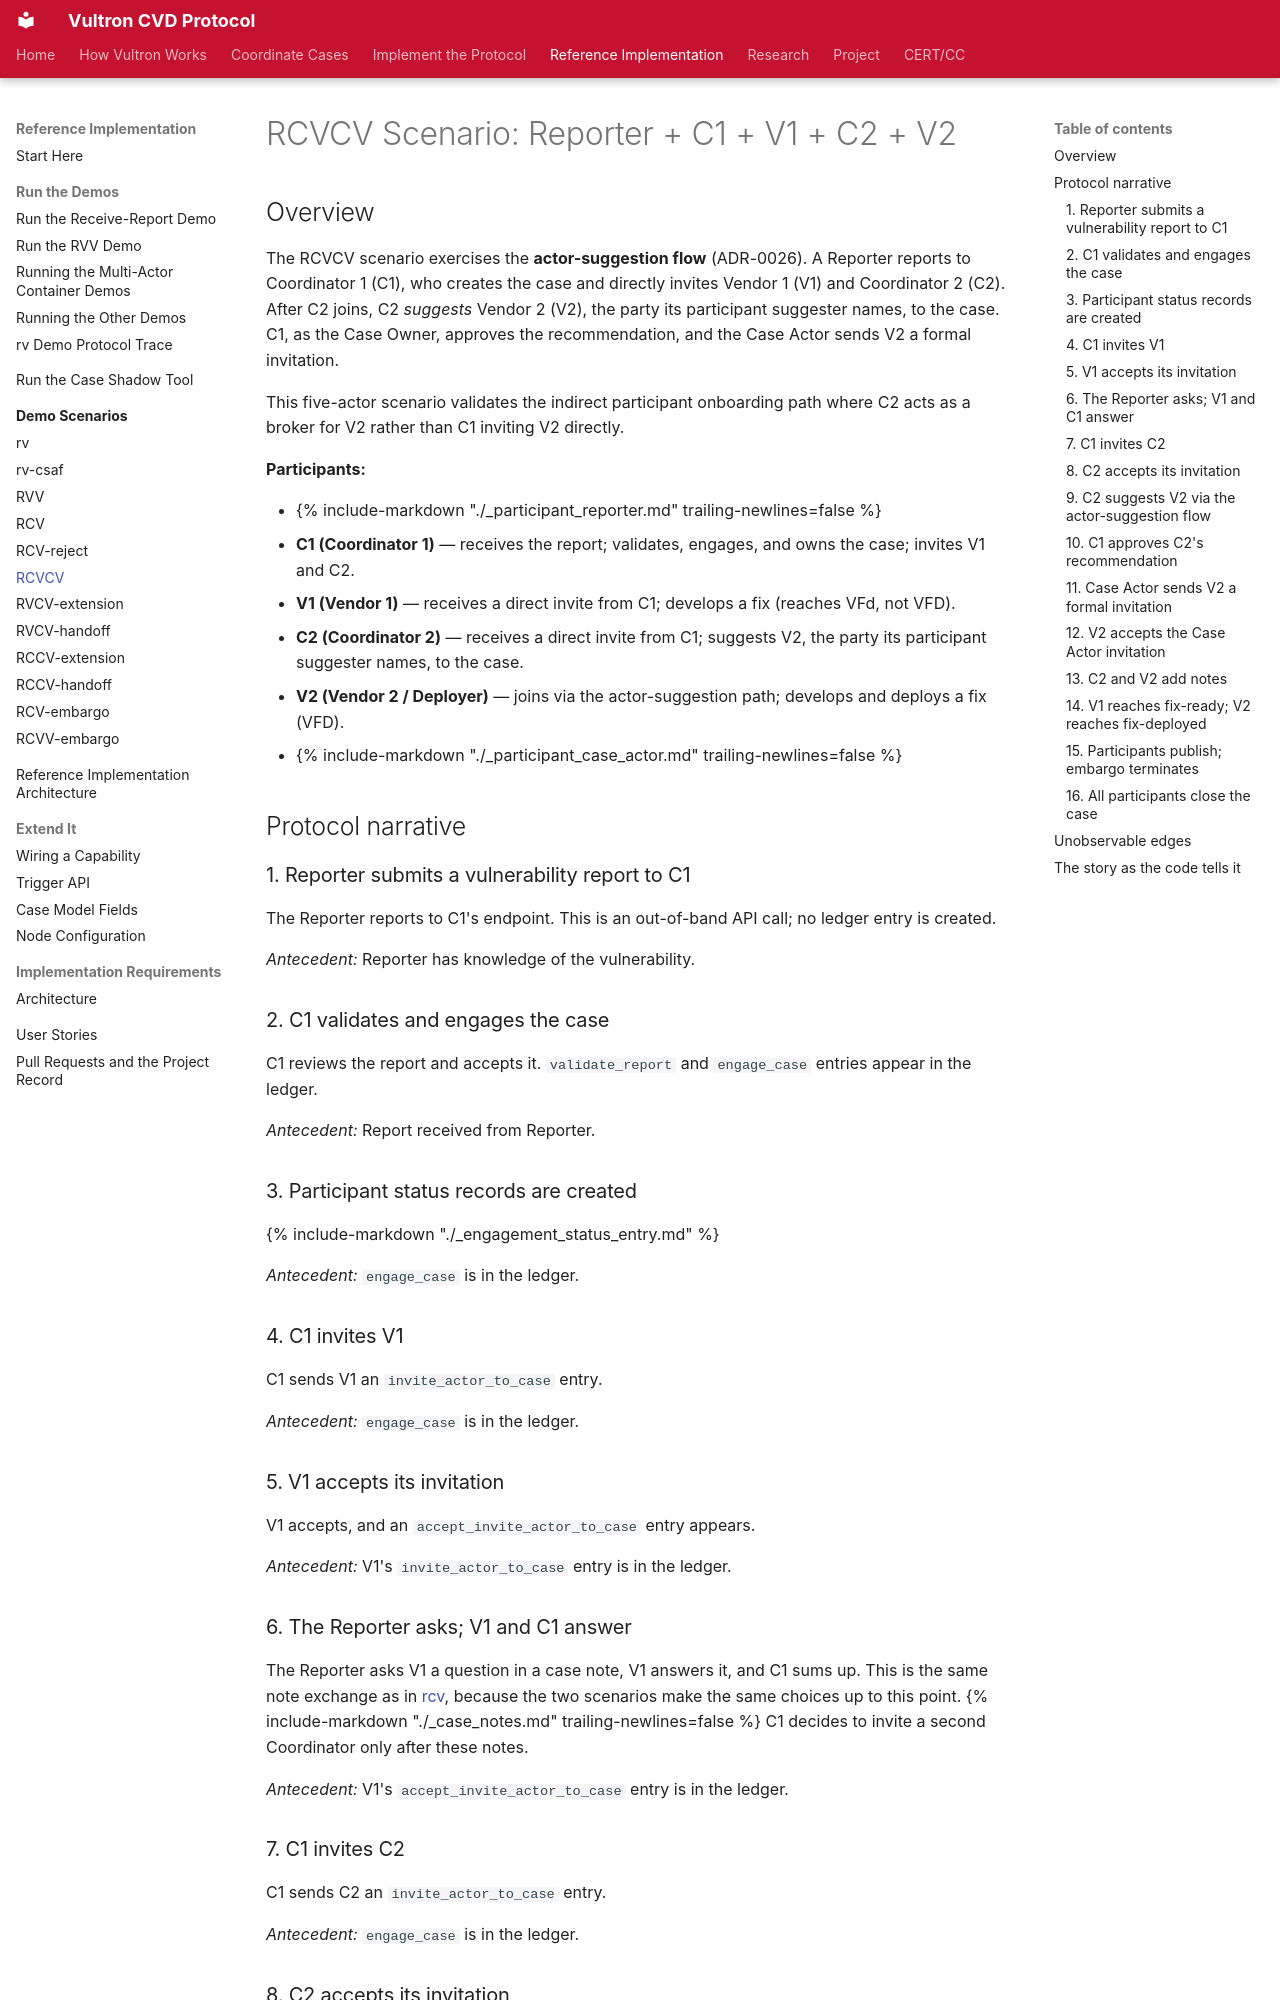

repository: CERTCC/Vultron · page: topics/scenarios/rcvcv/index.html · generator: mkdocs

---
title: "RCVCV Scenario: Reporter + C1 + V1 + C2 + V2"
causal_edges:
  - antecedent: validate_report
    consequent: engage_case
    consequent_actor: c1
    note: >
      C1 (the initial Case Owner) validates the report before engaging the case.
  - antecedent: engage_case
    consequent: add_participant_status_to_participant
    consequent_actor: case-actor
    note: >
      Case engagement triggers participant status entries.
  - antecedent: engage_case
    consequent: invite_actor_to_case
    consequent_actor: case-actor
    note: >
      C1 invites both V1 and C2 after the case is active.
  - antecedent: invite_actor_to_case
    consequent: accept_invite_actor_to_case
    consequent_actor: v1
    note: >
      V1 and C2 each accept C1's invitation; acceptances follow the invites.
  - antecedent: accept_invite_actor_to_case
    consequent: offer_case_participant
    consequent_actor: case-actor
    note: >
      After C2 joins, C2 suggests V2 to the case via the actor-suggestion flow
      (ADR-0026).  The offer can only be made by a participant, so C2's
      acceptance must precede the offer.
  - antecedent: offer_case_participant
    consequent: accept_actor_recommendation
    consequent_actor: case-actor
    note: >
      C1, as Case Owner, approves C2's suggestion.  The recommendation
      acceptance follows the offer.
  - antecedent: accept_actor_recommendation
    consequent: invite_actor_to_case
    consequent_actor: case-actor
    note: >
      After C1 approves, the CaseActor sends V2 a formal invitation
      (ADR-0026 path).  This invite follows the recommendation acceptance.
  - antecedent: invite_actor_to_case
    consequent: accept_invite_actor_to_case
    consequent_actor: v2
    note: >
      V2 accepts the Case Actor's invitation; acceptance follows the
      invite.
  - antecedent: validate_report
    consequent: close_case
    consequent_actor: c1
    note: >
      Closure requires a validated, engaged case.
  - antecedent: close_case
    consequent: close_case
    consequent_actor: c1
    note: >
      C1, the Case Owner, leaves last (CM-23-015): another
      participant's close_case precedes the owner's.  The owner's departure
      closes the case, and a departure sent after it is not recorded
      (CM-23-013).
  - antecedent: engage_case
    consequent: add_note_to_case
    consequent_actor: reporter
    note: >
      Notes require an active case.
  - antecedent: report_submitted
    consequent: validate_report
    consequent_actor: c1
    observable: false
    note: >
      Report submission by the Reporter is an out-of-band API call that
      precedes the case.
stakeholder_type: [platform-developer, project-contributor]
level: 300
page_type: reference
subject: implementation
---

# RCVCV Scenario: Reporter + C1 + V1 + C2 + V2

## Overview

The RCVCV scenario exercises the **actor-suggestion flow** (ADR-0026).
A Reporter reports to Coordinator 1 (C1), who creates the case and directly invites Vendor 1 (V1) and Coordinator 2 (C2).
After C2 joins, C2 *suggests* Vendor 2 (V2), the party its participant suggester names, to the case.
C1, as the Case Owner, approves the recommendation, and the Case Actor sends V2 a formal invitation.

This five-actor scenario validates the indirect participant onboarding path
where C2 acts as a broker for V2 rather than C1 inviting V2 directly.

**Participants:**

- {% include-markdown "./_participant_reporter.md" trailing-newlines=false %}
- **C1 (Coordinator 1)** — receives the report; validates, engages, and owns the case; invites V1 and C2.
- **V1 (Vendor 1)** — receives a direct invite from C1; develops a fix (reaches VFd, not VFD).
- **C2 (Coordinator 2)** — receives a direct invite from C1; suggests V2, the party its participant suggester names, to the case.
- **V2 (Vendor 2 / Deployer)** — joins via the actor-suggestion path; develops and deploys a fix (VFD).
- {% include-markdown "./_participant_case_actor.md" trailing-newlines=false %}

## Protocol narrative
